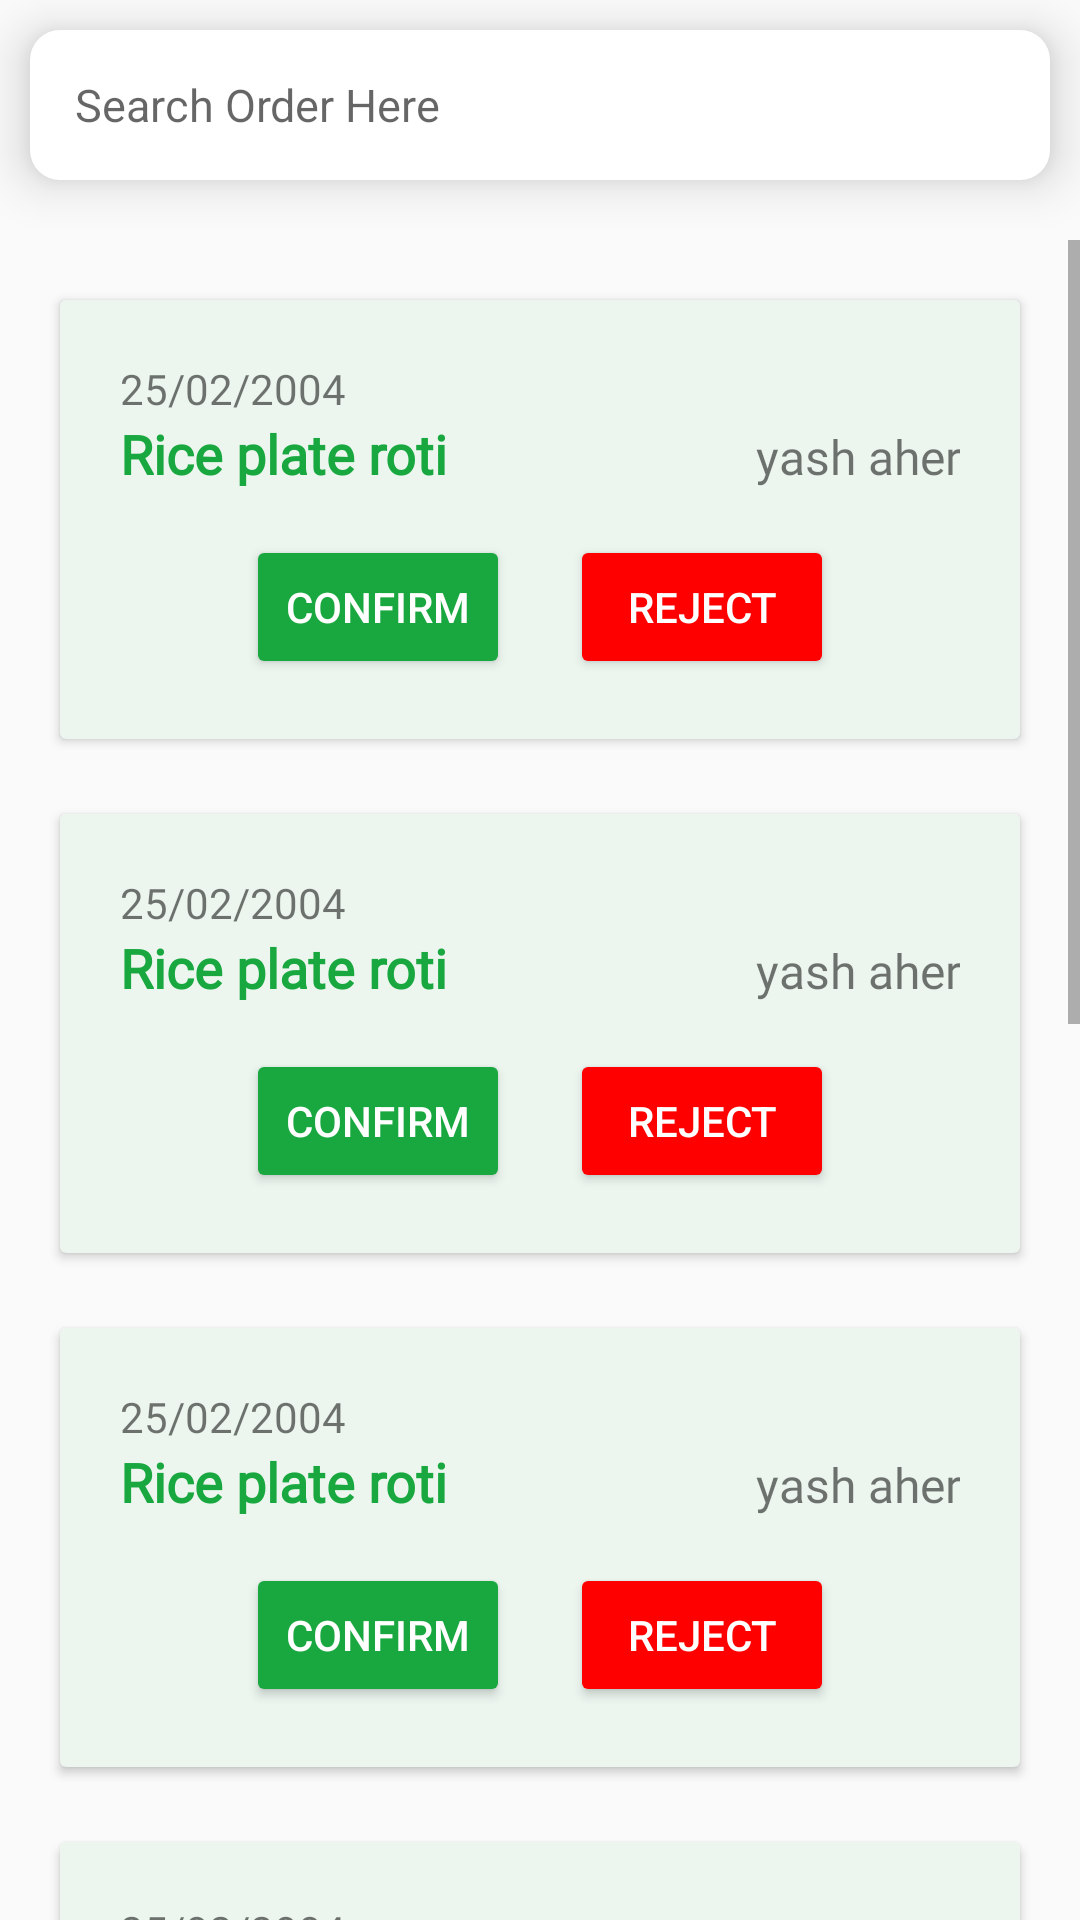

Produce the Android XML layout that renders to this screen, including the resource entries it uses.
<!-- AndroidManifest.xml: application theme Theme.FoodBankSurplus -->
<!-- res/layout/provider_fragment_order.xml -->
<?xml version="1.0" encoding="utf-8"?>
<RelativeLayout xmlns:android="http://schemas.android.com/apk/res/android"
    xmlns:tools="http://schemas.android.com/tools"
    android:layout_width="match_parent"
    android:layout_height="match_parent"
    tools:context=".provider.ui.ProviderOrderFragment">

    <RelativeLayout
        android:id="@+id/relLayout1"
        android:layout_width="match_parent"
        android:layout_height="50dp"
        android:layout_marginLeft="10dp"
        android:layout_marginTop="10dp"
        android:layout_marginRight="10dp"
        android:background="@drawable/round_corner"
        android:elevation="10dp"
        android:paddingStart="15dp">

        <ImageView
            android:id="@+id/ivSearch"
            android:layout_width="30dp"
            android:layout_height="30dp"
            android:layout_alignParentEnd="true"
            android:layout_centerVertical="true"
            android:layout_marginStart="10dp"
            android:layout_marginEnd="15dp"
            android:src="@drawable/magnify" />

        <AutoCompleteTextView
            android:id="@+id/etSearch"
            android:layout_width="match_parent"
            android:layout_height="match_parent"
            android:layout_centerVertical="true"
            android:layout_toStartOf="@+id/ivSearch"
            android:background="@null"
            android:hint="Search Order Here"
            android:imeOptions="actionSearch"
            android:textColor="@color/black"
            android:textSize="15sp" />

    </RelativeLayout>

    <ScrollView
        android:layout_width="match_parent"
        android:layout_height="wrap_content"
        android:layout_below="@id/relLayout1"
        android:layout_marginTop="20dp">

        <LinearLayout
            android:layout_width="match_parent"
            android:layout_height="wrap_content"
            android:orientation="vertical">

            <include layout="@layout/provider_order_layout" />

            <include layout="@layout/provider_order_layout" />

            <include layout="@layout/provider_order_layout" />

            <include layout="@layout/provider_order_layout" />

            <include layout="@layout/provider_order_layout" />

            <include layout="@layout/provider_order_layout" />

            <include layout="@layout/provider_order_layout" />

        </LinearLayout>


    </ScrollView>


</RelativeLayout>
<!-- res/layout/provider_order_layout.xml (included above) -->
<?xml version="1.0" encoding="utf-8"?>
<LinearLayout xmlns:android="http://schemas.android.com/apk/res/android"
    android:layout_width="match_parent"
    android:layout_height="match_parent">

    <androidx.cardview.widget.CardView
        android:layout_width="match_parent"
        android:layout_height="wrap_content"
        android:layout_marginLeft="20dp"
        android:layout_marginTop="20dp"
        android:layout_marginRight="20dp"
        android:layout_marginBottom="5dp"
        android:backgroundTint="@color/light_green">

        <LinearLayout
            android:layout_width="match_parent"
            android:layout_height="wrap_content"
            android:orientation="vertical"
            android:padding="20dp">


            <TextView
                android:layout_width="match_parent"
                android:layout_height="wrap_content"
                android:fontFamily="@font/poppins_semibold"
                android:text="25/02/2004" />

            <LinearLayout
                android:layout_width="match_parent"
                android:layout_height="wrap_content"
                android:orientation="horizontal">

                <TextView
                    android:layout_width="wrap_content"
                    android:layout_height="wrap_content"
                    android:fontFamily="@font/poppins_semibold"
                    android:text="Rice plate roti"
                    android:textColor="@color/green"
                    android:textSize="18dp"
                    android:textStyle="bold" />

                <TextView
                    android:layout_width="match_parent"
                    android:layout_height="wrap_content"
                    android:fontFamily="@font/poppins_medium"
                    android:text="yash aher"
                    android:textAlignment="textEnd"
                    android:textSize="16dp" />

            </LinearLayout>

            <LinearLayout
                android:layout_width="match_parent"
                android:layout_height="wrap_content"
                android:layout_marginTop="15dp"
                android:gravity="center"
                android:orientation="horizontal">

                <Button
                    android:layout_width="wrap_content"
                    android:layout_height="wrap_content"
                    android:backgroundTint="@color/green"
                    android:text="Confirm"
                    android:textColor="@color/white" />

                <Button
                    android:layout_width="wrap_content"
                    android:layout_height="wrap_content"
                    android:layout_marginLeft="20dp"
                    android:backgroundTint="@color/red"
                    android:text="Reject"
                    android:textColor="@color/white" />

            </LinearLayout>

        </LinearLayout>

    </androidx.cardview.widget.CardView>


</LinearLayout>
<!-- resources referenced by this layout -->
<resources>
  <color name="black">#FF000000</color>
  <color name="green">#19a73f</color>
  <color name="light_green">#ECF6EF</color>
  <color name="red">#FF0000</color>
  <color name="white">#FFFFFFFF</color>
  <!-- drawable round_corner (drawable) -->
  <?xml version="1.0" encoding="utf-8"?>
  <shape xmlns:android="http://schemas.android.com/apk/res/android"
      android:padding="10dp"
      android:shape="rectangle">
      <corners android:radius="10dp" />
      <solid android:color="@color/white" />
  </shape>
  <style name="Theme.FoodBankSurplus" parent="Theme.AppCompat.DayNight.NoActionBar">
          
          <item name="colorPrimary">@color/purple_500</item>
          <item name="colorPrimaryVariant">@color/purple_700</item>
          <item name="colorOnPrimary">@color/white</item>
          
          <item name="colorSecondary">@color/teal_200</item>
          <item name="colorSecondaryVariant">@color/teal_700</item>
          <item name="colorOnSecondary">@color/black</item>
          
          <item name="android:statusBarColor">?attr/colorPrimaryVariant</item>
          
      </style>
  <color name="purple_500">#FF6200EE</color>
  <color name="purple_700">#FF3700B3</color>
  <color name="teal_200">#FF03DAC5</color>
  <color name="teal_700">#FF018786</color>
</resources>
